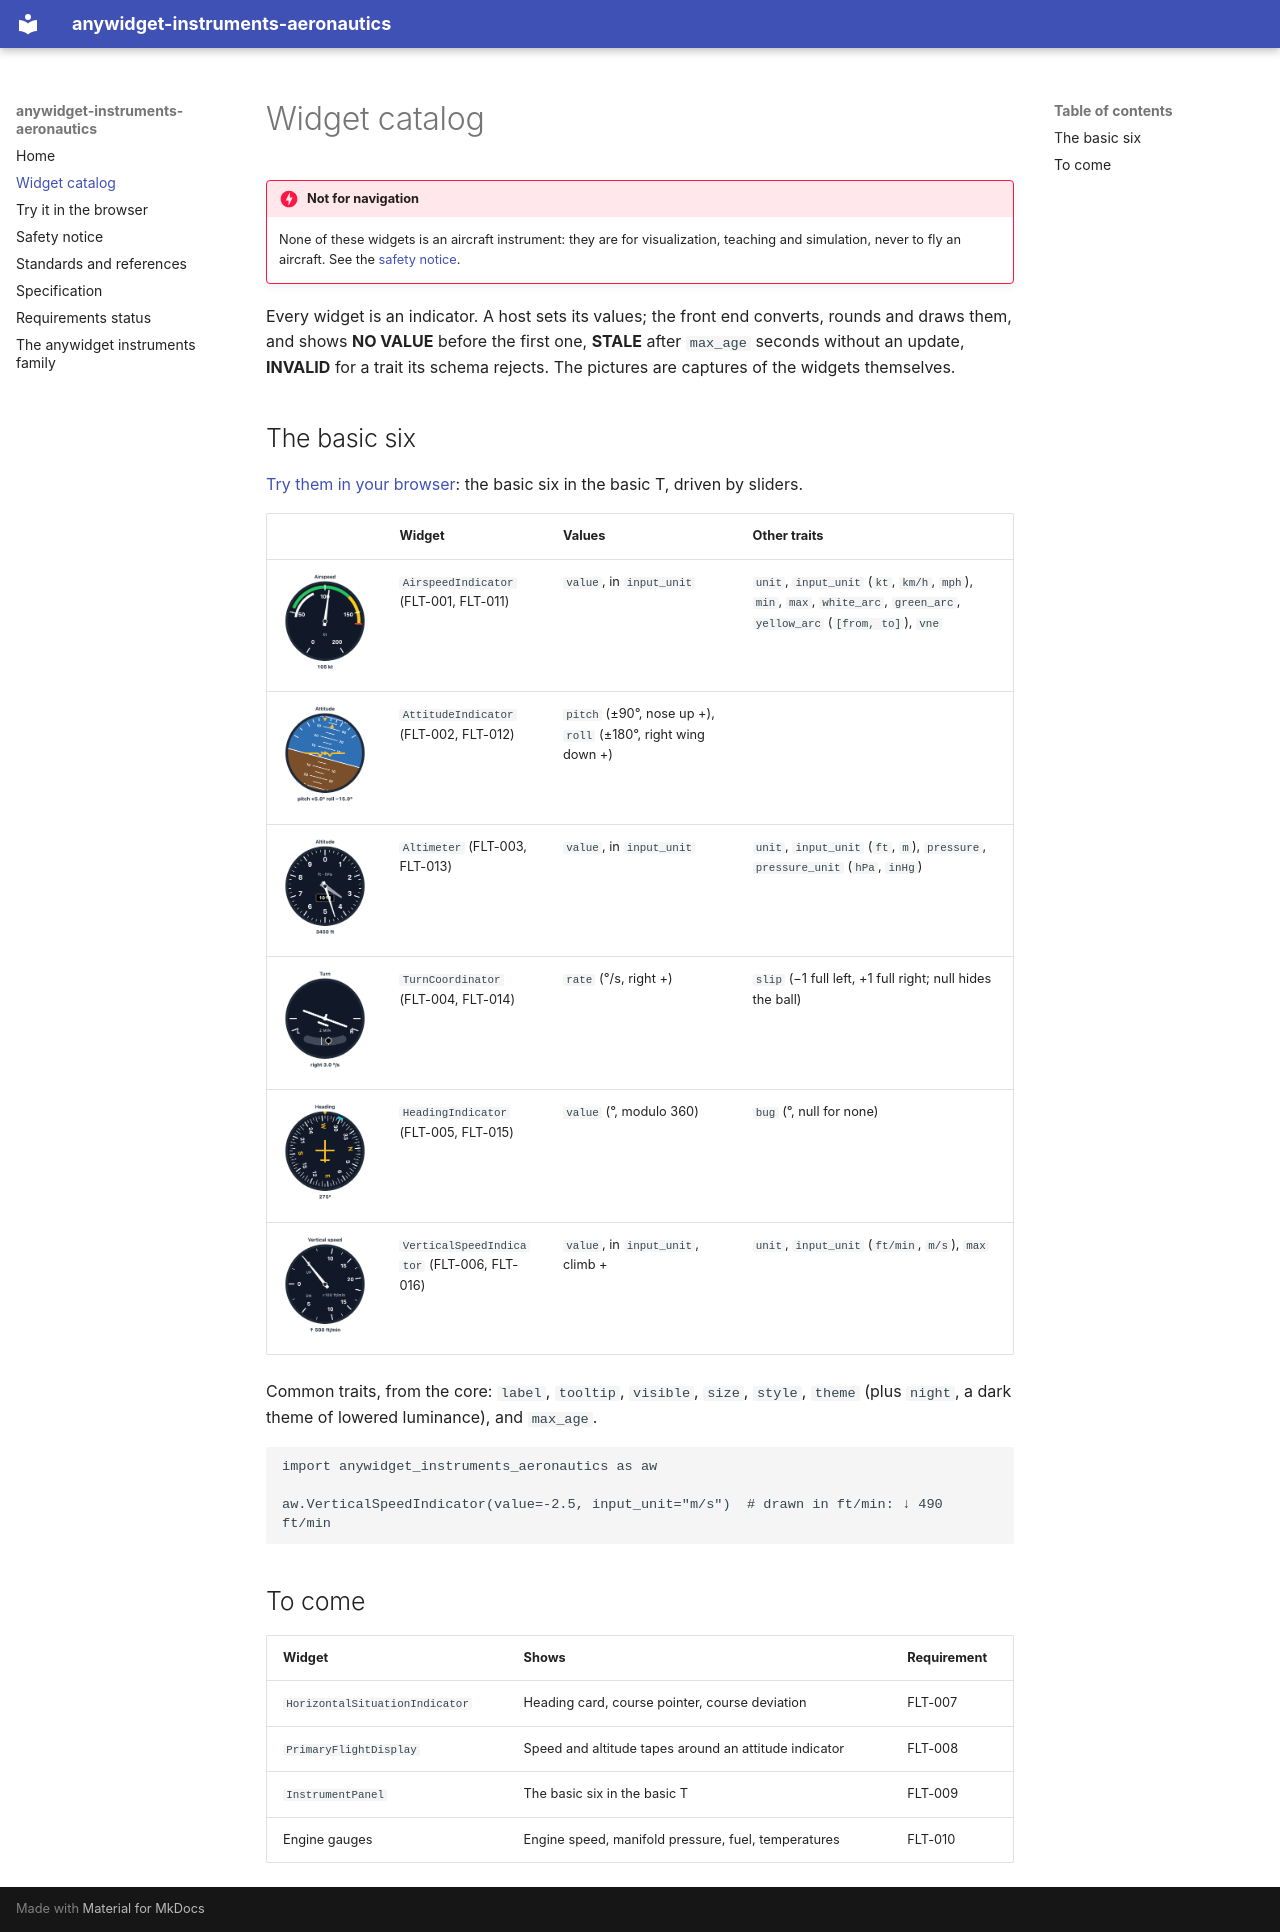

repository: AnywidgetInstruments/anywidget-instruments-aeronautics · page: widgets/index.html · generator: mkdocs

# Widget catalog

!!! danger "Not for navigation"
    None of these widgets is an aircraft instrument: they are for visualization,
    teaching and simulation, never to fly an aircraft. See the [safety notice](safety.md).

Every widget is an indicator. A host sets its values; the front end converts,
rounds and draws them, and shows **NO VALUE** before the first one, **STALE**
after `max_age` seconds without an update, **INVALID** for a trait its schema
rejects. The pictures are captures of the widgets themselves.

## The basic six

[Try them in your browser](try.md): the basic six in the basic T, driven by sliders.

| | Widget | Values | Other traits |
|---|---|---|---|
| ![AirspeedIndicator](img/widgets/airspeed-light.png#only-light){ width="120" }![AirspeedIndicator](img/widgets/airspeed-dark.png#only-dark){ width="120" } | `AirspeedIndicator` (FLT-001, FLT-011) | `value`, in `input_unit` | `unit`, `input_unit` (`kt`, `km/h`, `mph`), `min`, `max`, `white_arc`, `green_arc`, `yellow_arc` (`[from, to]`), `vne` |
| ![AttitudeIndicator](img/widgets/attitude-light.png#only-light){ width="120" }![AttitudeIndicator](img/widgets/attitude-dark.png#only-dark){ width="120" } | `AttitudeIndicator` (FLT-002, FLT-012) | `pitch` (±90°, nose up +), `roll` (±180°, right wing down +) | |
| ![Altimeter](img/widgets/altimeter-light.png#only-light){ width="120" }![Altimeter](img/widgets/altimeter-dark.png#only-dark){ width="120" } | `Altimeter` (FLT-003, FLT-013) | `value`, in `input_unit` | `unit`, `input_unit` (`ft`, `m`), `pressure`, `pressure_unit` (`hPa`, `inHg`) |
| ![TurnCoordinator](img/widgets/turn-light.png#only-light){ width="120" }![TurnCoordinator](img/widgets/turn-dark.png#only-dark){ width="120" } | `TurnCoordinator` (FLT-004, FLT-014) | `rate` (°/s, right +) | `slip` (−1 full left, +1 full right; null hides the ball) |
| ![HeadingIndicator](img/widgets/heading-light.png#only-light){ width="120" }![HeadingIndicator](img/widgets/heading-dark.png#only-dark){ width="120" } | `HeadingIndicator` (FLT-005, FLT-015) | `value` (°, modulo 360) | `bug` (°, null for none) |
| ![VerticalSpeedIndicator](img/widgets/vsi-light.png#only-light){ width="120" }![VerticalSpeedIndicator](img/widgets/vsi-dark.png#only-dark){ width="120" } | `VerticalSpeedIndicator` (FLT-006, FLT-016) | `value`, in `input_unit`, climb + | `unit`, `input_unit` (`ft/min`, `m/s`), `max` |

Common traits, from the core: `label`, `tooltip`, `visible`, `size`, `style`,
`theme` (plus `night`, a dark theme of lowered luminance), and `max_age`.

```python
import anywidget_instruments_aeronautics as aw

aw.VerticalSpeedIndicator(value=-2.5, input_unit="m/s")  # drawn in ft/min: ↓ 490 ft/min
```

## To come

| Widget | Shows | Requirement |
|---|---|---|
| `HorizontalSituationIndicator` | Heading card, course pointer, course deviation | FLT-007 |
| `PrimaryFlightDisplay` | Speed and altitude tapes around an attitude indicator | FLT-008 |
| `InstrumentPanel` | The basic six in the basic T | FLT-009 |
| Engine gauges | Engine speed, manifold pressure, fuel, temperatures | FLT-010 |
